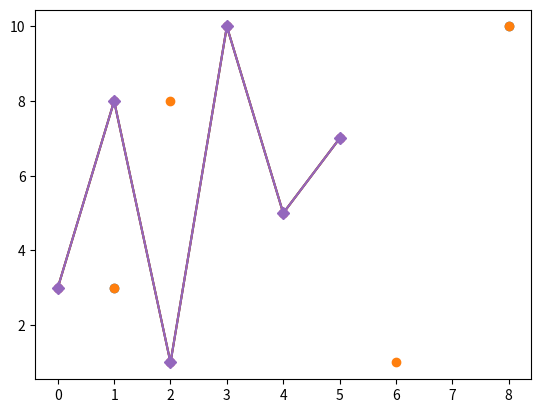

Python code for this plot:
import numpy as np
import matplotlib.pyplot as plt
xpoints=np.array([1,8])
ypoints=np.array([3,10])

plt.plot(xpoints,ypoints, 'o')
plt.show()

xpoints=np.array([1,2,6,8])
ypoints=np.array([3,8,1,10])

plt.plot(xpoints,ypoints, 'o')
plt.show()

ypoints=np.array([3,8,1,10,5,7])

plt.plot(ypoints)
plt.show()

plt.plot(ypoints, marker = 'o')
plt.show()

plt.plot(ypoints, marker='D')
plt.show()











































































